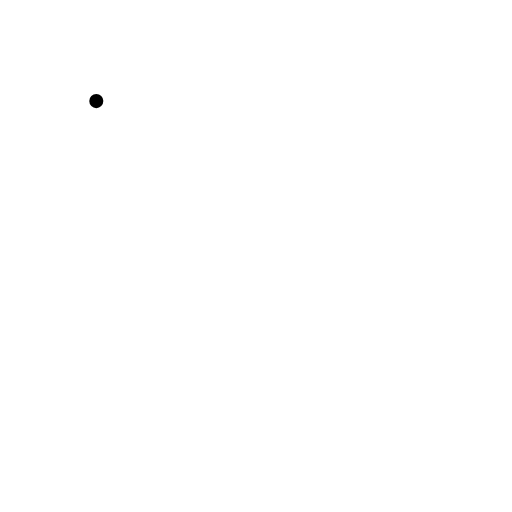
t = 0.00 s
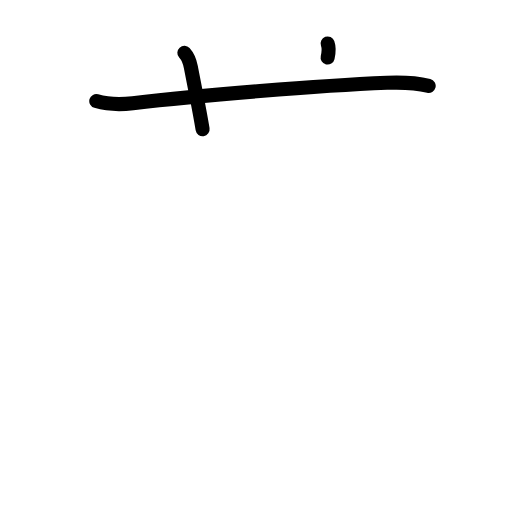
t = 2.40 s
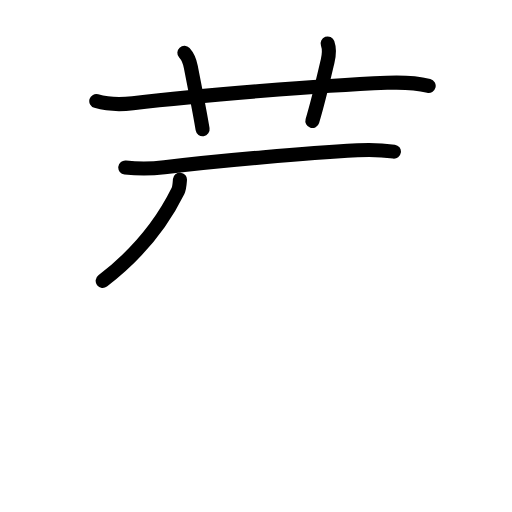
t = 4.80 s
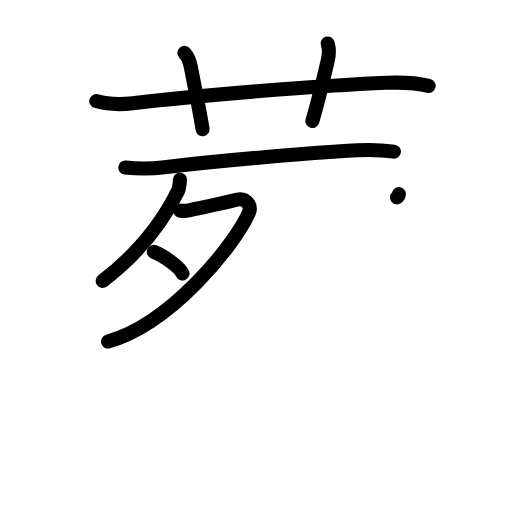
t = 7.20 s
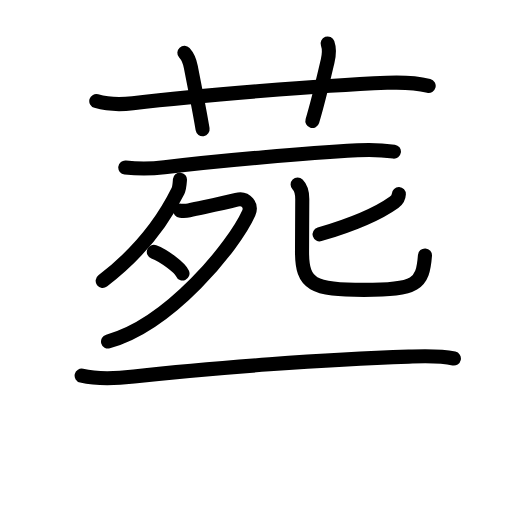
t = 9.60 s
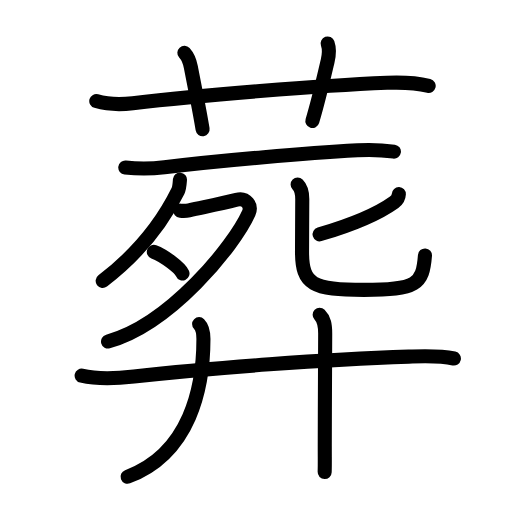
t = 12.00 s

The animated SVG that drew these frames (rendered in a browser with its animation timeline set to each time). Animation: 42 SMIL elements (animate=42); one cycle of 12.00 s.

<?xml version="1.0" encoding="UTF-8"?>
<!--
AniKanjiVG is licensed by CC-BY-SA Paul C. Sommerhoff (https://bitbucket.org/sommerhoff/anikanjivg).
AniKanjiVG uses KanjiVG which is licensed by CC-BY-SA Ulrich Apel (http://kanjivg.tagaini.net).
See also http://creativecommons.org/licenses/by-sa/3.0/
-->
<svg xmlns:kvg='http://kanjivg.tagaini.net' xmlns='http://www.w3.org/2000/svg' width='109' height='109' viewBox='0 0 109 109' style='fill:none;stroke:#000000;stroke-width:3;stroke-linecap:round;stroke-linejoin:round;' id="kvg:kanji_0846c"><g id="kvg:0846c" kvg:element="葬"><g id="kvg:0846c-g1" kvg:element="艹" kvg:variant="true" kvg:original="艸" kvg:position="top" kvg:radical="general"><path id="kvg:0846c-s1" kvg:type="㇐" d="M20.5,21.52c2.5,0.73,5.39,0.74,7.76,0.46c14.49-1.73,39.75-3.75,54.12-4.35c2.96-0.12,5.97-0.06,8.88,0.65"><animate attributeName="d" begin="0.0s" dur="0.3333333333333333s" from="M20.5,21.52C20.5,21.52,20.5,21.52,20.5,21.52" to="M20.5,21.52c2.5,0.73,5.39,0.74,7.76,0.46" />
<animate attributeName="d" begin="0.3333333333333333s" dur="0.3333333333333333s" from="M20.5,21.52c2.5,0.73,5.39,0.74,7.76,0.46c0,0,0,0,0,0,0" to="M20.5,21.52c2.5,0.73,5.39,0.74,7.76,0.46c14.49-1.73,39.75-3.75,54.12-4.35" />
<animate attributeName="d" begin="0.6666666666666666s" dur="0.3333333333333333s" from="M20.5,21.52c2.5,0.73,5.39,0.74,7.76,0.46c14.49-1.73,39.75-3.75,54.12-4.35c0,0,0,0,0,0,0" to="M20.5,21.52c2.5,0.73,5.39,0.74,7.76,0.46c14.49-1.73,39.75-3.75,54.12-4.35c2.96-0.12,5.97-0.06,8.88,0.65" />
</path>
<path id="kvg:0846c-s2" kvg:type="㇑a" d="M39.25,11.25c0.91,1,1.2,2.12,1.37,3c1.6,8.25,1.82,9,2.51,13.25"><animate attributeName="d" begin="1.0s" dur="0.5s" from="M39.25,11.25C39.25,11.25,39.25,11.25,39.25,11.25" to="M39.25,11.25c0.91,1,1.2,2.12,1.37,3" />
<animate attributeName="d" begin="1.5s" dur="0.5s" from="M39.25,11.25c0.91,1,1.2,2.12,1.37,3c0,0,0,0,0,0,0" to="M39.25,11.25c0.91,1,1.2,2.12,1.37,3c1.6,8.25,1.82,9,2.51,13.25" />
<animate attributeName="d" begin="0s" dur="1.0s" from="M-100,-100" to="M-100,-100" />
</path>
<path id="kvg:0846c-s3" kvg:type="㇑a" d="M69.75,9.25c0.42,1.18,0.35,2.27,0,3.75c-1.75,7.5-2,8.62-3.25,12.75"><animate attributeName="d" begin="2.0s" dur="0.5s" from="M69.75,9.25C69.75,9.25,69.75,9.25,69.75,9.25" to="M69.75,9.25c0.42,1.18,0.35,2.27,0,3.75" />
<animate attributeName="d" begin="2.5s" dur="0.5s" from="M69.75,9.25c0.42,1.18,0.35,2.27,0,3.75c0,0,0,0,0,0,0" to="M69.75,9.25c0.42,1.18,0.35,2.27,0,3.75c-1.75,7.5-2,8.62-3.25,12.75" />
<animate attributeName="d" begin="0s" dur="2.0s" from="M-100,-100" to="M-100,-100" />
</path>
</g>
<g id="kvg:0846c-g2" kvg:position="bottom"><g id="kvg:0846c-g3" kvg:element="死"><g id="kvg:0846c-g4" kvg:element="歹"><g id="kvg:0846c-g5" kvg:element="一"><path id="kvg:0846c-s4" kvg:type="㇐" d="M26.67,35.66c2.96,0.34,5.68,0.28,8.33-0.04c12.12-1.49,30.59-3.03,41.12-3.62c2.58-0.15,5.17-0.07,7.74,0.28"><animate attributeName="d" begin="3.0s" dur="0.3333333333333333s" from="M26.67,35.66C26.67,35.66,26.67,35.66,26.67,35.66" to="M26.67,35.66c2.96,0.34,5.68,0.28,8.33-0.04" />
<animate attributeName="d" begin="3.3333333333333335s" dur="0.3333333333333333s" from="M26.67,35.66c2.96,0.34,5.68,0.28,8.33-0.04c0,0,0,0,0,0,0" to="M26.67,35.66c2.96,0.34,5.68,0.28,8.33-0.04c12.12-1.49,30.59-3.03,41.12-3.62" />
<animate attributeName="d" begin="3.6666666666666665s" dur="0.3333333333333333s" from="M26.67,35.66c2.96,0.34,5.68,0.28,8.33-0.04c12.12-1.49,30.59-3.03,41.12-3.62c0,0,0,0,0,0,0" to="M26.67,35.66c2.96,0.34,5.68,0.28,8.33-0.04c12.12-1.49,30.59-3.03,41.12-3.62c2.58-0.15,5.17-0.07,7.74,0.28" />
<animate attributeName="d" begin="0s" dur="3.0s" from="M-100,-100" to="M-100,-100" />
</path>
</g>
<g id="kvg:0846c-g6" kvg:element="夕"><path id="kvg:0846c-s5" kvg:type="㇒" d="M38.31,38.25c-0.06,0.75-0.09,1.72-0.41,2.39C35.5,45.5,30.75,53,21.86,59.8"><animate attributeName="d" begin="4.0s" dur="0.5s" from="M38.31,38.25C38.31,38.25,38.31,38.25,38.31,38.25" to="M38.31,38.25c-0.06,0.75-0.09,1.72-0.41,2.39" />
<animate attributeName="d" begin="4.5s" dur="0.5s" from="M38.31,38.25c-0.06,0.75-0.09,1.72-0.41,2.39c0,0,0,0,0,0,0" to="M38.31,38.25c-0.06,0.75-0.09,1.72-0.41,2.39C35.5,45.5,30.75,53,21.86,59.8" />
<animate attributeName="d" begin="0s" dur="4.0s" from="M-100,-100" to="M-100,-100" />
</path>
<path id="kvg:0846c-s6" kvg:type="㇇" d="M38.37,44.85c0.23,0.02,1.22,0.07,1.87-0.07c3.52-0.78,6.27-1.28,10.12-2.26c2.09-0.53,3.29,1.27,2.59,2.84C49.77,52.42,36.21,69.06,23,72.71"><animate attributeName="d" begin="5.0s" dur="0.25s" from="M38.37,44.85C38.37,44.85,38.37,44.85,38.37,44.85" to="M38.37,44.85c0.23,0.02,1.22,0.07,1.87-0.07" />
<animate attributeName="d" begin="5.25s" dur="0.25s" from="M38.37,44.85c0.23,0.02,1.22,0.07,1.87-0.07c0,0,0,0,0,0,0" to="M38.37,44.85c0.23,0.02,1.22,0.07,1.87-0.07c3.52-0.78,6.27-1.28,10.12-2.26" />
<animate attributeName="d" begin="5.5s" dur="0.25s" from="M38.37,44.85c0.23,0.02,1.22,0.07,1.87-0.07c3.52-0.78,6.27-1.28,10.12-2.26c0,0,0,0,0,0,0" to="M38.37,44.85c0.23,0.02,1.22,0.07,1.87-0.07c3.52-0.78,6.27-1.28,10.12-2.26c2.09-0.53,3.29,1.27,2.59,2.84" />
<animate attributeName="d" begin="5.75s" dur="0.25s" from="M38.37,44.85c0.23,0.02,1.22,0.07,1.87-0.07c3.52-0.78,6.27-1.28,10.12-2.26c2.09-0.53,3.29,1.27,2.59,2.84c0,0,0,0,0,0,0" to="M38.37,44.85c0.23,0.02,1.22,0.07,1.87-0.07c3.52-0.78,6.27-1.28,10.12-2.26c2.09-0.53,3.29,1.27,2.59,2.84C49.77,52.42,36.21,69.06,23,72.71" />
<animate attributeName="d" begin="0s" dur="5.0s" from="M-100,-100" to="M-100,-100" />
</path>
<path id="kvg:0846c-s7" kvg:type="㇔" d="M32.75,53.62c2.15,0.81,5.56,3.33,6.1,4.59"><animate attributeName="d" begin="6.0s" dur="1.0s" from="M32.75,53.62C32.75,53.62,32.75,53.62,32.75,53.62" to="M32.75,53.62c2.15,0.81,5.56,3.33,6.1,4.59" />
<animate attributeName="d" begin="0s" dur="6.0s" from="M-100,-100" to="M-100,-100" />
</path>
</g>
</g>
<g id="kvg:0846c-g7" kvg:element="匕"><path id="kvg:0846c-s8" kvg:type="㇒" d="M84.91,41.32c-0.03,0.68-0.41,1.3-1,1.73c-3,2.16-8.15,4.57-15.87,6.84"><animate attributeName="d" begin="7.0s" dur="0.5s" from="M84.91,41.32C84.91,41.32,84.91,41.32,84.91,41.32" to="M84.91,41.32c-0.03,0.68-0.41,1.3-1,1.73" />
<animate attributeName="d" begin="7.5s" dur="0.5s" from="M84.91,41.32c-0.03,0.68-0.41,1.3-1,1.73c0,0,0,0,0,0,0" to="M84.91,41.32c-0.03,0.68-0.41,1.3-1,1.73c-3,2.16-8.15,4.57-15.87,6.84" />
<animate attributeName="d" begin="0s" dur="7.0s" from="M-100,-100" to="M-100,-100" />
</path>
<path id="kvg:0846c-s9" kvg:type="㇟" d="M63.36,39.3c0.85,0.85,0.99,2.07,0.99,3.08c0,0.76-0.05,8.9-0.05,11.25c0,6.99,2.32,8.09,13.17,8.09c11.27,0,12.52-1.22,13-7.34"><animate attributeName="d" begin="8.0s" dur="0.25s" from="M63.36,39.3C63.36,39.3,63.36,39.3,63.36,39.3" to="M63.36,39.3c0.85,0.85,0.99,2.07,0.99,3.08" />
<animate attributeName="d" begin="8.25s" dur="0.25s" from="M63.36,39.3c0.85,0.85,0.99,2.07,0.99,3.08c0,0,0,0,0,0,0" to="M63.36,39.3c0.85,0.85,0.99,2.07,0.99,3.08c0,0.76-0.05,8.9-0.05,11.25" />
<animate attributeName="d" begin="8.5s" dur="0.25s" from="M63.36,39.3c0.85,0.85,0.99,2.07,0.99,3.08c0,0.76-0.05,8.9-0.05,11.25c0,0,0,0,0,0,0" to="M63.36,39.3c0.85,0.85,0.99,2.07,0.99,3.08c0,0.76-0.05,8.9-0.05,11.25c0,6.99,2.32,8.09,13.17,8.09" />
<animate attributeName="d" begin="8.75s" dur="0.25s" from="M63.36,39.3c0.85,0.85,0.99,2.07,0.99,3.08c0,0.76-0.05,8.9-0.05,11.25c0,6.99,2.32,8.09,13.17,8.09c0,0,0,0,0,0,0" to="M63.36,39.3c0.85,0.85,0.99,2.07,0.99,3.08c0,0.76-0.05,8.9-0.05,11.25c0,6.99,2.32,8.09,13.17,8.09c11.27,0,12.52-1.22,13-7.34" />
<animate attributeName="d" begin="0s" dur="8.0s" from="M-100,-100" to="M-100,-100" />
</path>
</g>
</g>
<g id="kvg:0846c-g8" kvg:element="廾"><g id="kvg:0846c-g9" kvg:element="十" kvg:part="1"><path id="kvg:0846c-s10" kvg:type="㇐" d="M17.38,79.98c3.87,0.9,7.73,0.57,11.13,0.18c16.56-1.87,40.93-3.65,58.5-4.24c3.24-0.11,6.43-0.29,9.62,0.4"><animate attributeName="d" begin="9.0s" dur="0.3333333333333333s" from="M17.38,79.98C17.38,79.98,17.38,79.98,17.38,79.98" to="M17.38,79.98c3.87,0.9,7.73,0.57,11.13,0.18" />
<animate attributeName="d" begin="9.333333333333334s" dur="0.3333333333333333s" from="M17.38,79.98c3.87,0.9,7.73,0.57,11.13,0.18c0,0,0,0,0,0,0" to="M17.38,79.98c3.87,0.9,7.73,0.57,11.13,0.18c16.56-1.87,40.93-3.65,58.5-4.24" />
<animate attributeName="d" begin="9.666666666666666s" dur="0.3333333333333333s" from="M17.38,79.98c3.87,0.9,7.73,0.57,11.13,0.18c16.56-1.87,40.93-3.65,58.5-4.24c0,0,0,0,0,0,0" to="M17.38,79.98c3.87,0.9,7.73,0.57,11.13,0.18c16.56-1.87,40.93-3.65,58.5-4.24c3.24-0.11,6.43-0.29,9.62,0.4" />
<animate attributeName="d" begin="0s" dur="9.0s" from="M-100,-100" to="M-100,-100" />
</path>
</g>
<g id="kvg:0846c-g10" kvg:element="丿"><path id="kvg:0846c-s11" kvg:type="㇒" d="M42.39,69c0.68,0.68,0.92,2,0.92,3.19c0,10.22-2.8,24.31-16.15,29.31"><animate attributeName="d" begin="10.0s" dur="0.5s" from="M42.39,69C42.39,69,42.39,69,42.39,69" to="M42.39,69c0.68,0.68,0.92,2,0.92,3.19" />
<animate attributeName="d" begin="10.5s" dur="0.5s" from="M42.39,69c0.68,0.68,0.92,2,0.92,3.19c0,0,0,0,0,0,0" to="M42.39,69c0.68,0.68,0.92,2,0.92,3.19c0,10.22-2.8,24.31-16.15,29.31" />
<animate attributeName="d" begin="0s" dur="10.0s" from="M-100,-100" to="M-100,-100" />
</path>
</g>
<g id="kvg:0846c-g11" kvg:element="十" kvg:part="2"><path id="kvg:0846c-s12" kvg:type="㇑" d="M68.05,67c0.97,0.97,1.18,2.12,1.18,4c0,4.96-0.09,15.62-0.09,24c0,2.87,0.03,3.85-0.02,5.5"><animate attributeName="d" begin="11.0s" dur="0.3333333333333333s" from="M68.05,67C68.05,67,68.05,67,68.05,67" to="M68.05,67c0.97,0.97,1.18,2.12,1.18,4" />
<animate attributeName="d" begin="11.333333333333334s" dur="0.3333333333333333s" from="M68.05,67c0.97,0.97,1.18,2.12,1.18,4c0,0,0,0,0,0,0" to="M68.05,67c0.97,0.97,1.18,2.12,1.18,4c0,4.96-0.09,15.62-0.09,24" />
<animate attributeName="d" begin="11.666666666666666s" dur="0.3333333333333333s" from="M68.05,67c0.97,0.97,1.18,2.12,1.18,4c0,4.96-0.09,15.62-0.09,24c0,0,0,0,0,0,0" to="M68.05,67c0.97,0.97,1.18,2.12,1.18,4c0,4.96-0.09,15.62-0.09,24c0,2.87,0.03,3.85-0.02,5.5" />
<animate attributeName="d" begin="0s" dur="11.0s" from="M-100,-100" to="M-100,-100" />
</path>
</g>
</g>
</g>
</g>
</svg>
